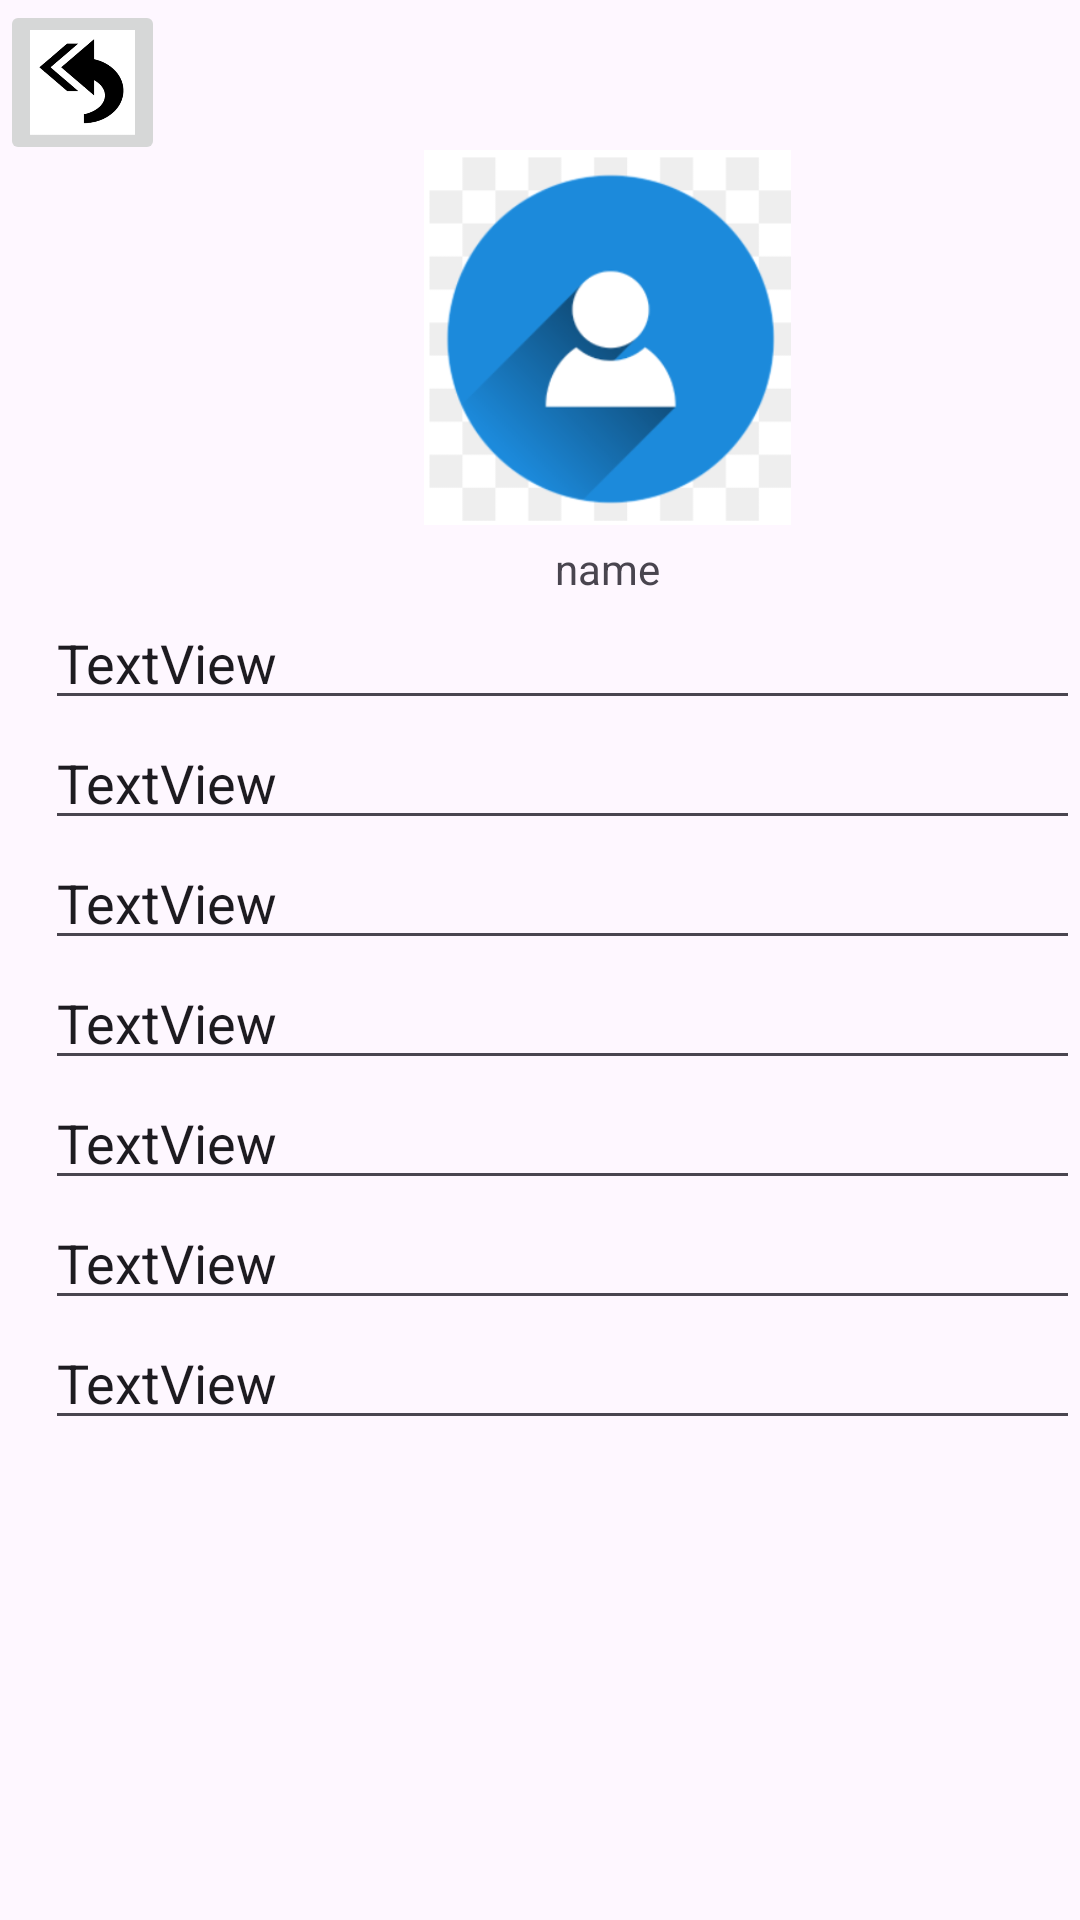

Write the Android layout XML for this screen, with the resource values it uses.
<!-- AndroidManifest.xml: application theme Theme.Expressage -->
<!-- res/layout/courier_self_info.xml -->
<?xml version="1.0" encoding="utf-8"?>
<RelativeLayout xmlns:android="http://schemas.android.com/apk/res/android"
    xmlns:app="http://schemas.android.com/apk/res-auto"
    xmlns:tools="http://schemas.android.com/tools"
    android:layout_width="match_parent"
    android:layout_height="match_parent">


    <TextView
        android:id="@+id/name"
        android:layout_width="wrap_content"
        android:layout_height="wrap_content"
        android:layout_marginLeft="185dp"
        android:layout_marginTop="180dp"
        android:text="name" />

    <EditText
        android:id="@+id/number"
        android:layout_width="350dp"
        android:layout_height="40dp"
        android:layout_marginLeft="15dp"
        android:layout_marginTop="200dp"
        android:text="TextView" />

    <EditText
        android:id="@+id/password"
        android:layout_width="350dp"
        android:layout_height="40dp"
        android:layout_marginLeft="15dp"
        android:layout_marginTop="240dp"
        android:text="TextView" />

    <EditText
        android:id="@+id/gender"
        android:layout_width="350dp"
        android:layout_height="40dp"
        android:layout_marginLeft="15dp"
        android:layout_marginTop="280dp"
        android:text="TextView" />

    <EditText
        android:id="@+id/phone"
        android:layout_width="350dp"
        android:layout_height="40dp"
        android:layout_marginLeft="15dp"
        android:layout_marginTop="320dp"
        android:text="TextView" />

    <EditText
        android:id="@+id/address"
        android:layout_width="350dp"
        android:layout_height="40dp"
        android:layout_marginLeft="15dp"
        android:layout_marginTop="360dp"
        android:text="TextView" />

    <EditText
        android:id="@+id/textView13"
        android:layout_width="350dp"
        android:layout_height="40dp"
        android:layout_marginLeft="15dp"
        android:layout_marginTop="400dp"
        android:text="TextView" />

    <EditText
        android:id="@+id/textView14"
        android:layout_width="350dp"
        android:layout_height="40dp"
        android:layout_marginLeft="15dp"
        android:layout_marginTop="440dp"
        android:text="TextView" />

    <ImageButton
        android:id="@+id/btn_back"
        android:layout_width="55dp"
        android:layout_height="55dp"
        android:scaleType="centerCrop"
        app:srcCompat="@drawable/back" />

    <ImageView
        android:id="@+id/imageView8"
        android:layout_width="125dp"
        android:layout_height="125dp"
        android:layout_marginLeft="140dp"
        android:layout_marginTop="50dp"
        app:srcCompat="@drawable/user" />

</RelativeLayout>
<!-- resources referenced by this layout -->
<resources>
  <!-- drawable back: png bitmap (drawable, 12683 bytes) -->
  <!-- drawable user: png bitmap (drawable, 30956 bytes) -->
  <style name="Theme.Expressage" parent="Base.Theme.Expressage" />
  <style name="Base.Theme.Expressage" parent="Theme.Material3.DayNight.NoActionBar">
          
          
      </style>
</resources>
